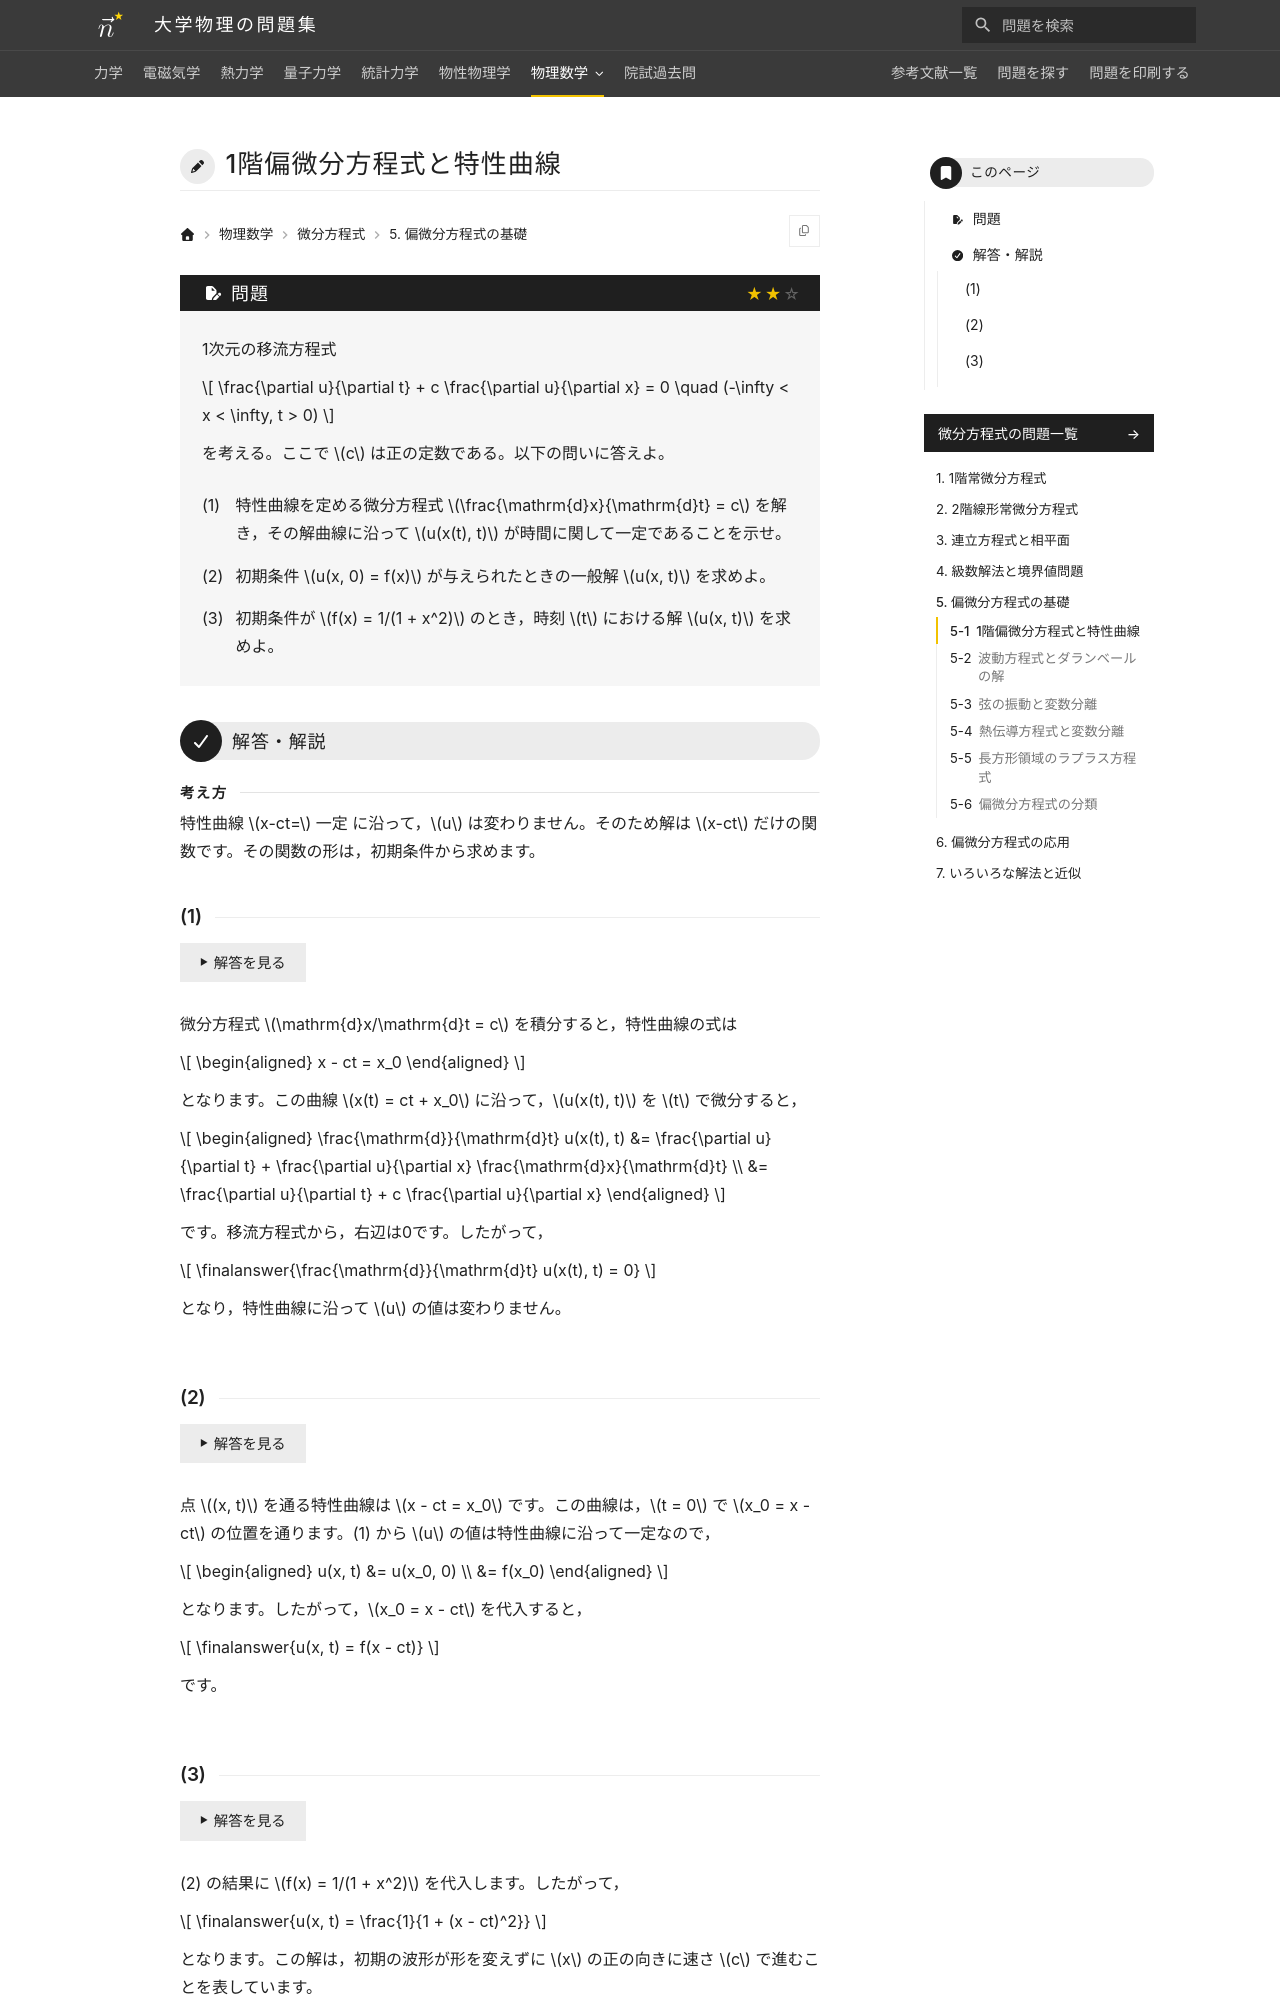

repository: Nanana-2/physics-site · page: 08differential_equations/05/05_010/index.html · generator: mkdocs

---
tags:
  - 標準
---

# 1階偏微分方程式と特性曲線

## 問題
1次元の移流方程式

$$
\frac{\partial u}{\partial t} + c \frac{\partial u}{\partial x} = 0 \quad (-\infty < x < \infty, t > 0)
$$

を考える。ここで $c$ は正の定数である。以下の問いに答えよ。

(1) 特性曲線を定める微分方程式 $\frac{\mathrm{d}x}{\mathrm{d}t} = c$ を解き，その解曲線に沿って $u(x(t), t)$ が時間に関して一定であることを示せ。

(2) 初期条件 $u(x, 0) = f(x)$ が与えられたときの一般解 $u(x, t)$ を求めよ。

(3) 初期条件が $f(x) = 1/(1 + x^2)$ のとき，時刻 $t$ における解 $u(x, t)$ を求めよ。

---

## 解答・解説
